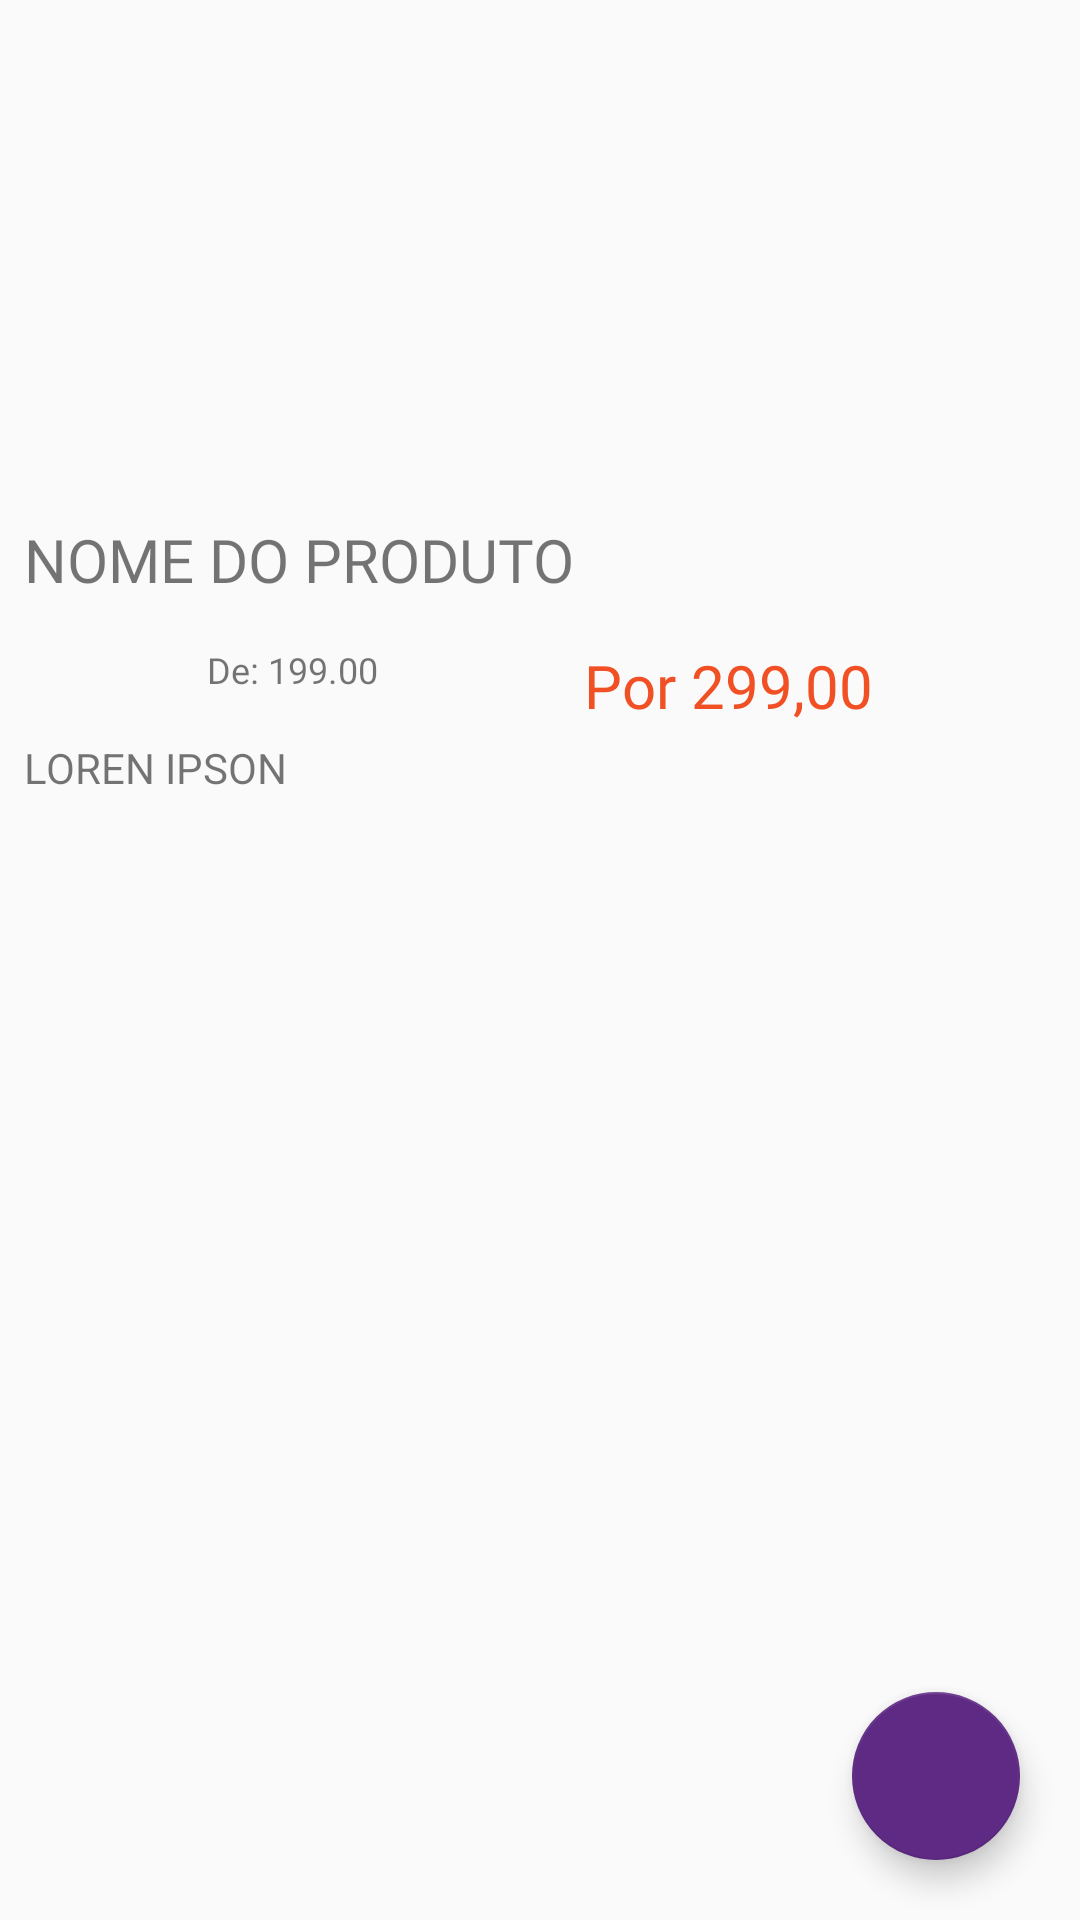

This screen was rendered from an Android layout file. Write that file and the resources it references.
<!-- AndroidManifest.xml: activity theme AppTheme.NoActionBar -->
<!-- res/layout/fragment_product_detail.xml -->
<?xml version="1.0" encoding="utf-8"?>
<android.support.constraint.ConstraintLayout
        xmlns:android="http://schemas.android.com/apk/res/android"
        xmlns:app="http://schemas.android.com/apk/res-auto" xmlns:tools="http://schemas.android.com/tools"
        android:layout_width="match_parent"
        android:layout_height="match_parent">

    <ImageView
            android:layout_width="0dp"
            android:layout_height="150dp" tools:srcCompat="@drawable/imgprod"
            android:id="@+id/imageProduct" android:layout_marginTop="8dp"
            app:layout_constraintTop_toTopOf="parent" app:layout_constraintEnd_toEndOf="parent"
            android:layout_marginEnd="8dp" app:layout_constraintStart_toStartOf="parent"
            android:layout_marginStart="8dp"/>

    <TextView
            android:fontFamily="@font/roboto_bold"
            android:textSize="20sp"
            android:text="NOME DO PRODUTO"
            android:layout_width="0dp"
            android:layout_height="wrap_content"
            android:id="@+id/nameProduct" app:layout_constraintEnd_toEndOf="parent" android:layout_marginEnd="8dp"
            app:layout_constraintStart_toStartOf="parent" android:layout_marginStart="8dp"
            app:layout_constraintHorizontal_bias="0.0"
            android:layout_marginTop="15dp" app:layout_constraintTop_toBottomOf="@+id/imageProduct"/>

    <TextView
            android:fontFamily="@font/roboto_medium"
            android:textSize="12sp"
            android:text="De: 199.00"
            android:layout_width="wrap_content"
            android:layout_height="wrap_content"
            android:id="@+id/precoDe"
            tools:ignore="MissingConstraints"
            android:layout_marginTop="15dp"
            app:layout_constraintTop_toBottomOf="@+id/nameProduct" app:layout_constraintStart_toStartOf="parent"
            app:layout_constraintHorizontal_bias="0.5" app:layout_constraintEnd_toStartOf="@+id/precoPro"/>

    <TextView
            android:fontFamily="@font/roboto_bold"
            android:textSize="20sp"
            android:textColor="@color/tomato"
            android:text="Por 299,00"
            android:layout_width="wrap_content"
            android:layout_height="wrap_content"
            android:id="@+id/precoPro"
            app:layout_constraintTop_toTopOf="@+id/precoDe" app:layout_constraintStart_toEndOf="@+id/precoDe"
            app:layout_constraintHorizontal_bias="0.5" app:layout_constraintEnd_toEndOf="parent"/>

    <TextView
            android:text="LOREN IPSON"
            android:layout_width="0dp"
            android:layout_height="339dp"
            android:id="@+id/description" app:layout_constraintStart_toStartOf="parent" android:layout_marginStart="8dp"
            app:layout_constraintEnd_toEndOf="parent" android:layout_marginEnd="8dp"
            app:layout_constraintHorizontal_bias="1.0"
            android:layout_marginTop="15dp" app:layout_constraintTop_toBottomOf="@+id/precoDe"/>

    <android.support.design.widget.FloatingActionButton
            android:layout_width="wrap_content"
            android:layout_height="wrap_content"
            android:layout_marginBottom="20dp"
            android:layout_marginRight="20dp"
            app:layout_constraintRight_toRightOf="parent"
            app:layout_constraintBottom_toBottomOf="parent"
            android:clickable="true"
            app:srcCompat="@color/fab"
            android:src="@drawable/done"
            android:id="@+id/addProd"
            app:backgroundTint="@color/fab"/>

</android.support.constraint.ConstraintLayout>
<!-- resources referenced by this layout -->
<resources>
  <color name="fab">#5e2a84</color>
  <color name="tomato">#f15025</color>
  <style name="AppTheme.NoActionBar">
          <item name="windowActionBar">false</item>
          <item name="windowNoTitle">true</item>
      </style>
</resources>
